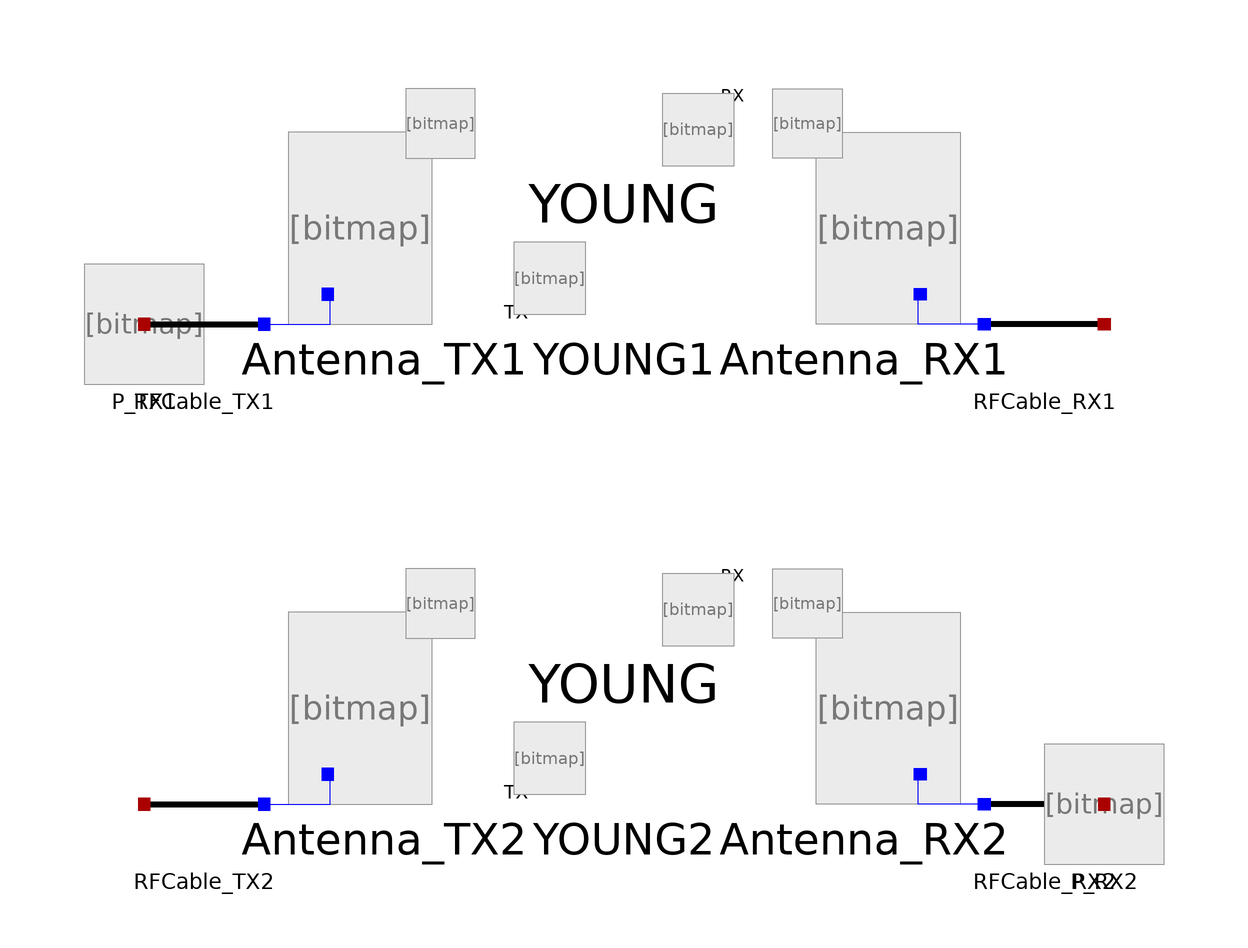

Above is the diagram view of the following Modelica model: its components placed by their Placement annotations and its connect equations drawn as lines.

model YoungTest
      RFPropagation.Sources.PowerSet P_TX1(P = 100, W = true, dBm = false) annotation(
        Placement(visible = true, transformation(origin = {-80, 20}, extent = {{-10, -10}, {10, 10}}, rotation = 0)));
      RFPropagation.Components.RFCable RFCable_TX1(Lcable = 3, TX = true) annotation(
        Placement(visible = true, transformation(origin = {-70, 20}, extent = {{-10, -10}, {10, 10}}, rotation = 0)));
      RFPropagation.Components.Antenna Antenna_TX1(Dantenna = 10, Lantenna = 1, TX = true) annotation(
        Placement(visible = true, transformation(origin = {-40, 40}, extent = {{-20, -20}, {20, 20}}, rotation = 0)));
      RFPropagation.Components.Young YOUNG1(hb = 20, hm = 3, d = 1e3, f = 150e6) annotation(
        Placement(visible = true, transformation(origin = {0, 40}, extent = {{-20, -20}, {20, 20}}, rotation = 0)));
      RFPropagation.Components.Antenna Antenna_RX1(Dantenna = 10, Lantenna = 1, RX = true, TX = false) annotation(
        Placement(visible = true, transformation(origin = {40, 40}, extent = {{20, -20}, {-20, 20}}, rotation = 0)));
      RFPropagation.Components.RFCable RFCable_RX1(Lcable = 3, RX = true, TX = false) annotation(
        Placement(visible = true, transformation(origin = {70, 20}, extent = {{10, -10}, {-10, 10}}, rotation = 0)));
      RFPropagation.Components.RFCable RFCable_TX2(Lcable = 3, TX = true) annotation(
        Placement(visible = true, transformation(origin = {-70, -60}, extent = {{-10, -10}, {10, 10}}, rotation = 0)));
      RFPropagation.Components.Antenna Antenna_TX2(Dantenna = 10, Lantenna = 1, TX = true) annotation(
        Placement(visible = true, transformation(origin = {-40, -40}, extent = {{-20, -20}, {20, 20}}, rotation = 0)));
      RFPropagation.Components.Young YOUNG2(hb = 20, hm = 3, d = 1e3, f = 150e6) annotation(
        Placement(visible = true, transformation(origin = {0, -40}, extent = {{-20, -20}, {20, 20}}, rotation = 0)));
      RFPropagation.Components.Antenna Antenna_RX2(Dantenna = 10, Lantenna = 1, RX = true, TX = false) annotation(
        Placement(visible = true, transformation(origin = {40, -40}, extent = {{20, -20}, {-20, 20}}, rotation = 0)));
      RFPropagation.Components.RFCable RFCable_RX2(Lcable = 3, RX = true, TX = false) annotation(
        Placement(visible = true, transformation(origin = {70, -60}, extent = {{10, -10}, {-10, 10}}, rotation = 0)));
      RFPropagation.Sources.PowerSet P_RX2(P = -29.6736, W = false, dBm = true) annotation(
        Placement(visible = true, transformation(origin = {80, -60}, extent = {{-10, -10}, {10, 10}}, rotation = 0)));
    equation
      connect(RFCable_TX1.Radio, P_TX1.Terminal) annotation(
        Line(points = {{-80, 20}, {-80, 20}}, color = {170, 0, 0}));
      connect(RFCable_TX1.Antenna, Antenna_TX1.Terminal) annotation(
        Line(points = {{-60, 20}, {-49, 20}, {-49, 25}}, color = {0, 0, 255}));
      connect(Antenna_TX1.Medium, YOUNG1.Medium_TX) annotation(
        Line(points = {{-30.6, 53.4}, {-11.6, 53.4}, {-11.6, 28.4}}, pattern = LinePattern.None));
      connect(YOUNG1.Medium_RX, Antenna_RX1.Medium) annotation(
        Line(points = {{12.4, 52.4}, {32.8, 52.4}, {32.8, 53.4}, {31.4, 53.4}}, pattern = LinePattern.None));
      connect(RFCable_RX1.Antenna, Antenna_RX1.Terminal) annotation(
        Line(points = {{60, 20}, {49, 20}, {49, 25}}, color = {0, 0, 255}));
      connect(RFCable_TX2.Antenna, Antenna_TX2.Terminal) annotation(
        Line(points = {{-60, -60}, {-49, -60}, {-49, -55}}, color = {0, 0, 255}));
      connect(Antenna_TX2.Medium, YOUNG2.Medium_TX) annotation(
        Line(points = {{-30.6, -26.6}, {-11.6, -26.6}, {-11.6, -51.6}}, pattern = LinePattern.None));
      connect(YOUNG2.Medium_RX, Antenna_RX2.Medium) annotation(
        Line(points = {{12.4, -27.6}, {32.8, -27.6}, {32.8, -26.6}, {31.4, -26.6}}, pattern = LinePattern.None));
      connect(RFCable_RX2.Antenna, Antenna_RX2.Terminal) annotation(
        Line(points = {{60, -60}, {49, -60}, {49, -55}}, color = {0, 0, 255}));
      connect(P_RX2.Terminal, RFCable_RX2.Radio) annotation(
        Line(points = {{80, -60}, {80, -60}}, color = {170, 0, 0}));
    end YoungTest;